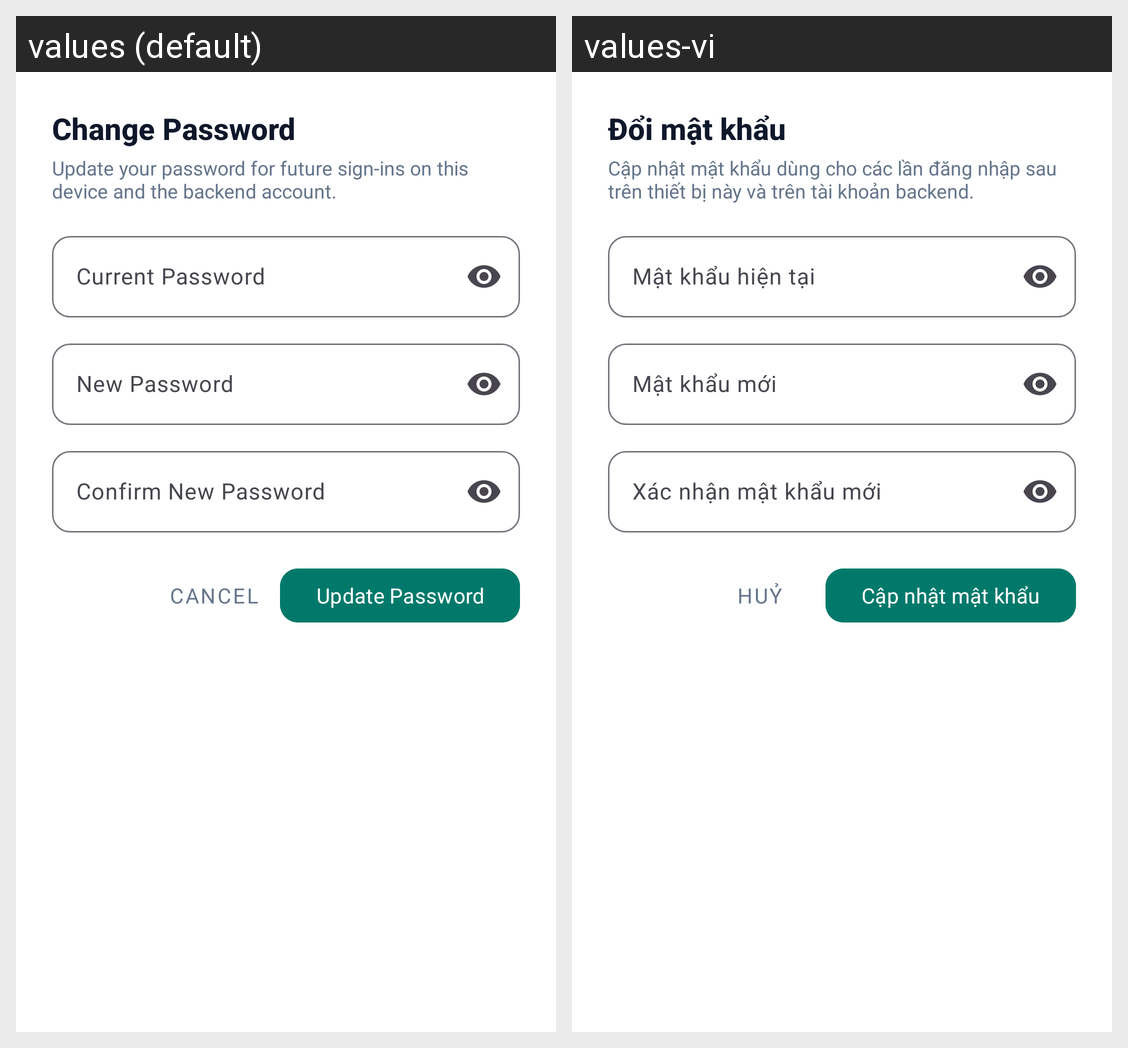

Translations of the strings shown on this Android screen, per locale in the grid:
Android screen res/layout/dialog_change_password.xml rendered under 2 locales, left to right: values (default), values-vi. Device: Nexus 5 (rendered at 1080×1920; each locale shown at half size, 540×960, under a caption strip naming it); theme Theme.MySoftPOS.
Strings drawn on this screen, with the default value and each locale's value (text and hints the layout hard-codes, and strings that could not be matched under every locale, appear in the picture but are not listed):

settings_password_dialog_title
  values: Change Password
  values-vi: Đổi mật khẩu

settings_password_dialog_description
  values: Update your password for future sign-ins on this device and the backend account.
  values-vi: Cập nhật mật khẩu dùng cho các lần đăng nhập sau trên thiết bị này và trên tài khoản backend.

settings_password_current_label
  values: Current Password
  values-vi: Mật khẩu hiện tại

settings_password_new_label
  values: New Password
  values-vi: Mật khẩu mới

settings_password_confirm_label
  values: Confirm New Password
  values-vi: Xác nhận mật khẩu mới

common_cancel
  values: Cancel
  values-vi: Huỷ

settings_password_save_action
  values: Update Password
  values-vi: Cập nhật mật khẩu
